4-way image classification set "pokemon" from GitHub (Schultz2873/pokemon-image-recognition); label vocabulary: bulbasaur, charmander, pikachu, squirtle.

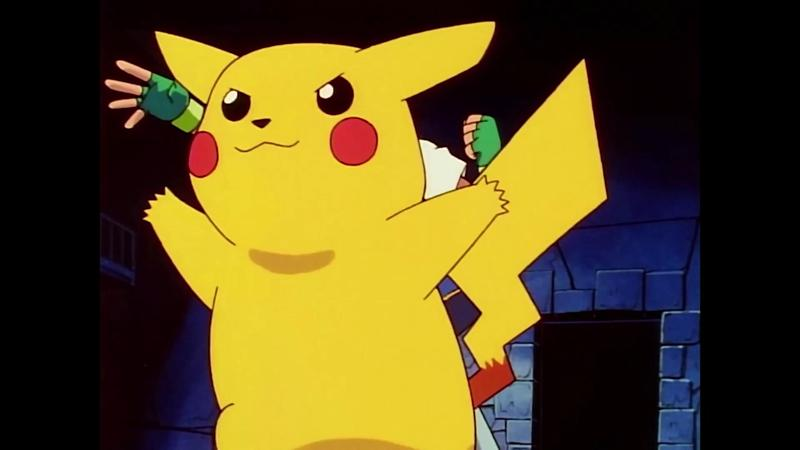
Label: pikachu

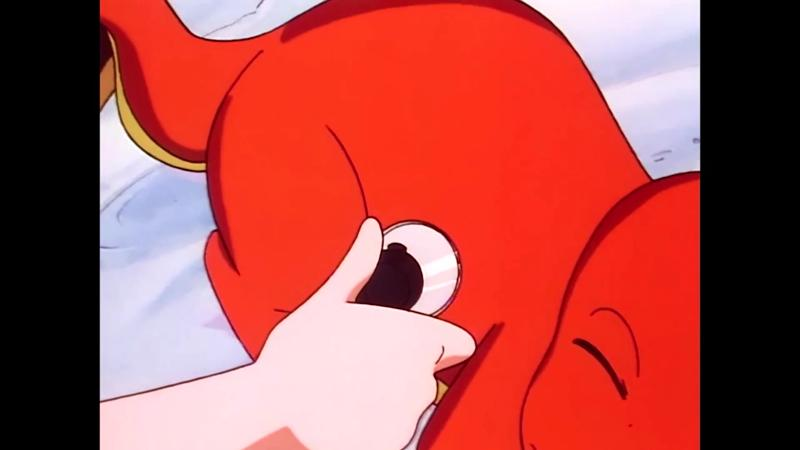
Label: charmander

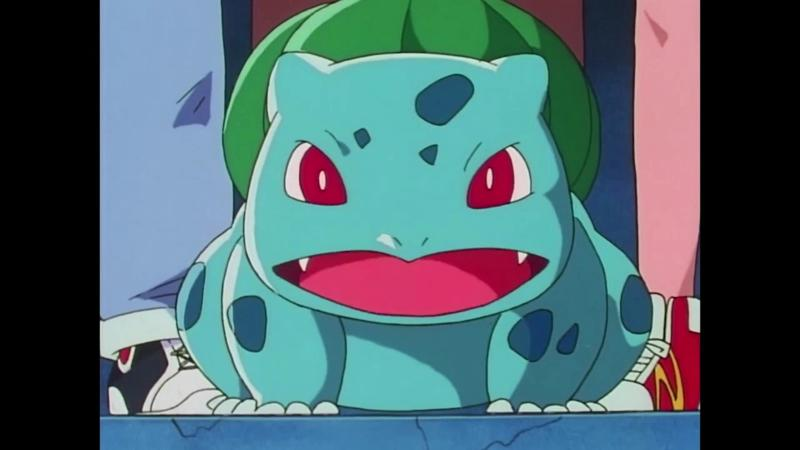
Label: bulbasaur

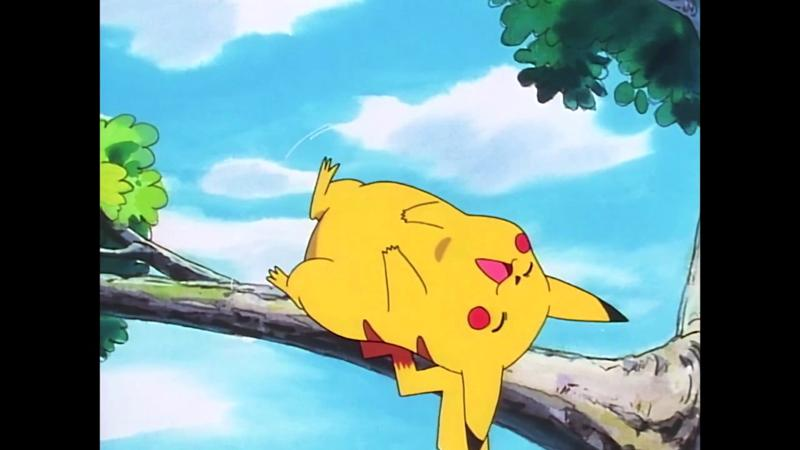
Label: pikachu

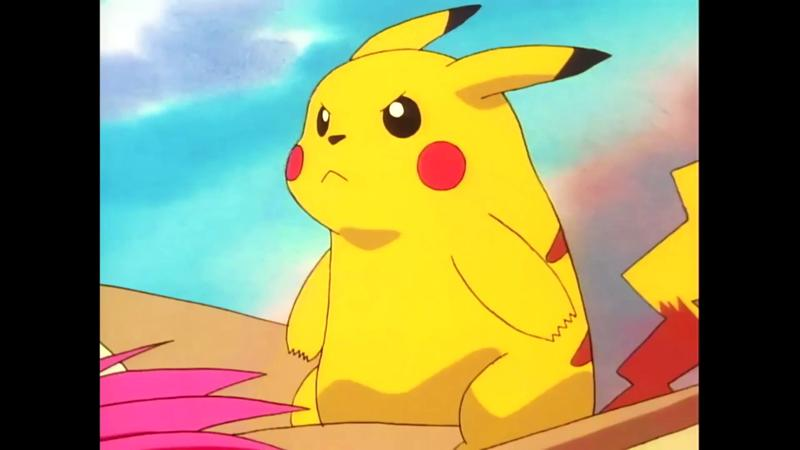
Label: pikachu

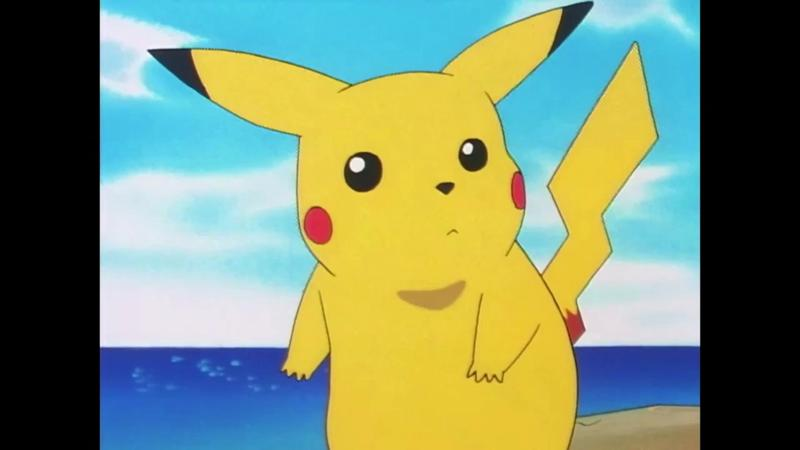
Label: pikachu
